pico-8 play session: mixed d-pad (fixed 12-tick cycle)

[t = 1 s] mixed d-pad (1.2s cycle ×~1): → ← ↑ ↓ + 🅾/❎ taps, ~1s
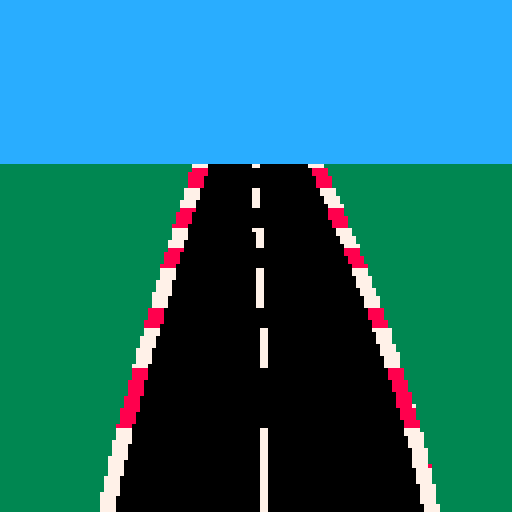
[t = 2 s] mixed d-pad (1.2s cycle ×~1): → ← ↑ ↓ + 🅾/❎ taps, ~2s
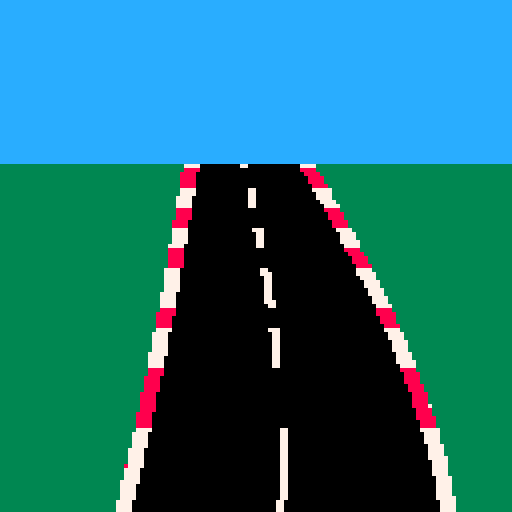
[t = 4 s] mixed d-pad (1.2s cycle ×~3): → ← ↑ ↓ + 🅾/❎ taps, ~4s
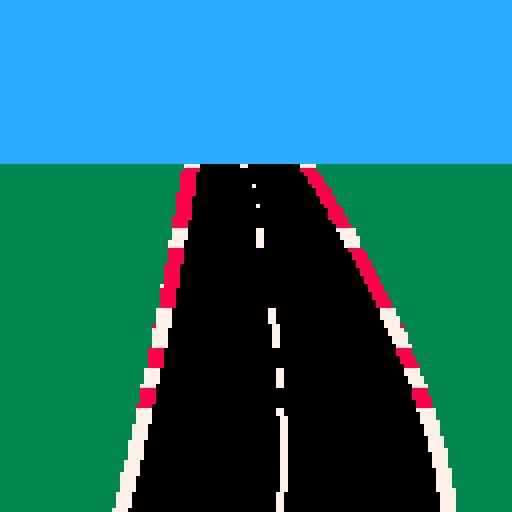
[t = 6 s] mixed d-pad (1.2s cycle ×~5): → ← ↑ ↓ + 🅾/❎ taps, ~6s
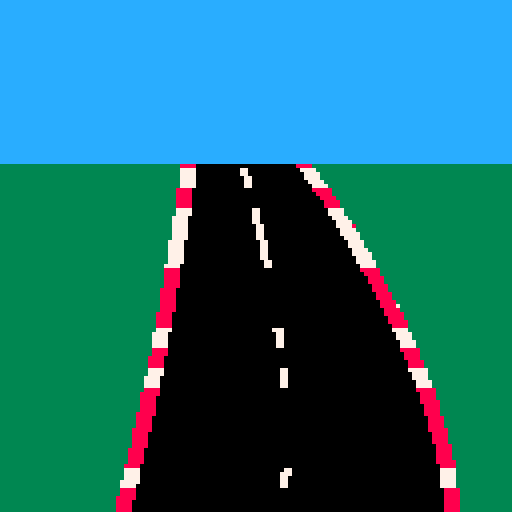
[t = 8 s] mixed d-pad (1.2s cycle ×~6): → ← ↑ ↓ + 🅾/❎ taps, ~8s
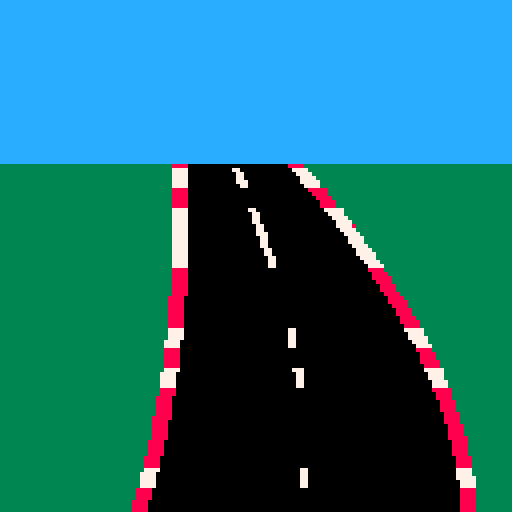

pico-8 cartridge
version 35
__lua__
function _init()
    roadBottomY = 158
    bezierAnchorY = 120
    leftBezierAnchorX = 20
    rightBezierAnchorX = 108
    centralBezierAnchorX = 64
    leftBezierTopX = 50
    rightBezierTopX = 78
    centralBezierTopX = 64
    horzY = 40
    horzMovementInterval = 0.25
    minXCurve = 0
    curbWidth = 4
    logfile = "log.txt"
end

function _update()
    if (btn(0)) then
        leftBezierAnchorX -= 1
        rightBezierAnchorX -= 1
        centralBezierAnchorX -= 1
        leftBezierTopX += horzMovementInterval
        rightBezierTopX += horzMovementInterval
        centralBezierTopX += horzMovementInterval
    end
    if (btn(1)) then
        leftBezierAnchorX += 1
        rightBezierAnchorX += 1
        centralBezierAnchorX += 1
        leftBezierTopX -= horzMovementInterval
        rightBezierTopX -= horzMovementInterval
        centralBezierTopX -= horzMovementInterval
    end
    if (btn(2)) then
        bezierAnchorY -= 1
        bezierAnchorY -= 1
    end
    if (btn(3)) then
        bezierAnchorY += 1
        bezierAnchorY += 1
    end
end

function _draw()
    cls(3)
    drawLeftRoadEdge()
    drawCentralLine()
    drawRightRoadEdge()
    drawSky()
    
end

function drawSky()
    rectfill(0,0,127,horzY,12)
end

function drawLeftRoadEdge()
    drawqbcExtended(20,roadBottomY,leftBezierTopX,horzY,leftBezierAnchorX,bezierAnchorY,200,0)
    drawqbcAlternating(20,roadBottomY,leftBezierTopX,horzY,leftBezierAnchorX,bezierAnchorY,200,curbWidth,7,8)
    -- pset(leftBezierAnchorX,bezierAnchorY,8)
end

function drawRightRoadEdge()
    drawqbcExtended(108,roadBottomY,rightBezierTopX,horzY,rightBezierAnchorX,bezierAnchorY,200,3)
    drawqbcAlternating(108,roadBottomY,rightBezierTopX,horzY,rightBezierAnchorX,bezierAnchorY,200,curbWidth,7,8)
    -- pset(rightBezierAnchorX,bezierAnchorY,8)
end

function drawCentralLine()
    drawqbcAlternating(64,roadBottomY,centralBezierTopX,horzY,centralBezierAnchorX,bezierAnchorY,200,2,7,0)
    -- pset(centralBezierAnchorX,bezierAnchorY,8)
end

function lv(v1,v2,t)
    return (1-t)*v1+t*v2
end

--Quadratic Bezier Curve Vector
function qbcvector(v1,v2,v3,t) 
    return  lv(lv(v1,v3,t), lv(v3,v2,t),t)
end

--draw Quadratic Bezier Curve
--x1,y1 = starting point 
--x2,y2 = end point
--x3,y3 = 3rd manipulating point 
--n = "amount of pixels in curve"(just put it higher than you expect)
--c = color
function drawqbc(x1,y1,x2,y2,x3,y3,n,w,c)
    for i = 1,n do 
        local t = i/n
        local x = qbcvector(x1,x2,x3,t)
        local y = qbcvector(y1,y2,y3,t)
        for j = 0,(w-1) do
            pset(x+j,y,c)
        end
    end
end

function toggleColour(originalCol,c1,c2)
    if originalCol == c1 then return c2 else return c1
    end
end

function drawqbcAlternating(x1,y1,x2,y2,x3,y3,n,w,c1,c2)
    local colour = c1
    for i = 1,n do 
        local t = i/n
        local x = qbcvector(x1,x2,x3,t)
        local y = qbcvector(y1,y2,y3,t)
        if flr(y) % 5 == 1 then colour = toggleColour(colour,c1,c2) end
        for j = 0,(w-1) do
            pset(x+j,y,colour)
        end
    end
end

function drawqbcExtended(x1,y1,x2,y2,x3,y3,n,c)
    for i = 1,n do 
        local t = i/n
        local x = qbcvector(x1,x2,x3,t)
        local y = qbcvector(y1,y2,y3,t)
        -- count x to 128
        for newX = x,128 do
            pset(newX,y,c)
        end
    end
end

function Dlog(str, overwrite)
    overwrite = overwrite or false
    printh(str, logfile, overwrite)
 end
__gfx__
00000000000000000000000000000000000000000000000000000000000000000000000000000000000000000000000000000000000000000000000000000000
00000000000000000000000000000000000000000000000000000000000000000000000000000000000000000000000000000000000000000000000000000000
00700700000000000000000000000000000000000000000000000000000000000000000000000000000000000000000000000000000000000000000000000000
00077000000000000000000000000000000000000000000000000000000000000000000000000000000000000000000000000000000000000000000000000000
00077000000000000000000000000000000000000000000000000000000000000000000000000000000000000000000000000000000000000000000000000000
00700700000000000000000000000000000000000000000000000000000000000000000000000000000000000000000000000000000000000000000000000000
00000000000000000000000000000000000000000000000000000000000000000000000000000000000000000000000000000000000000000000000000000000
00000000000000000000000000000000000000000000000000000000000000000000000000000000000000000000000000000000000000000000000000000000
00000000000000000000000000000000000000000000000000000000000000000000000000000000000000000000000000000000000000000000000000000000
00000000000000000000000000000000000000000000000000000000000000000000000000000000000000000000000000000000000000000000000000000000
00000000000000000000000000000000000000000000000000000000000000000000000000000000000000000000000000000000000000000000000000000000
00000000000000000000000000000000000000000000000000000000000000000000000000000000000000000000000000000000000000000000000000000000
00000000000000000000000000000000000000000000000000000000000000000000000000000000000000000000000000000000000000000000000000000000
00000000000000000000000000000000000000000000000000000000000000000000000000000000000000000000000000000000000000000000000000000000
00000000000000000000000000000000000000000000000000000000000000000000000000000000000000000000000000000000000000000000000000000000
00000000000000000000000000000000000000000000000000000000000000000000000000000000000000000000000000000000000000000000000000000000
00000000000000000000000000000000000000000000000000000000000000000000000000000000000000000000000000000000000000000000000000000000
00000000000000000000000000000000000000000000000000000000000000000000000000000000000000000000000000000000000000000000000000000000
00000000000000000000000000000000000000000000000000000000000000000000000000000000000000000000000000000000000000000000000000000000
00000000000000000000000000000000000000000000000000000000000000000000000000000000000000000000000000000000000000000000000000000000
00000000000000000000000000000000000000000000000000000000000000000000000000000000000000000000000000000000000000000000000000000000
00000000000000000000000000000000000000000000000000000000000000000000000000000000000000000000000000000000000000000000000000000000
00000000000000000000000000000000000000000000000000000000000000000000000000000000000000000000000000000000000000000000000000000000
00000000000000000000000000000000000000000000000000000000000000000000000000000000000000000000000000000000000000000000000000000000
00000000000000000000000000000000000000000000000000000000000000000000000000000000000000000000000000000000000000000000000000000000
00000000000000000000000000000000000000000000000000000000000000000000000000000000000000000000000000000000000000000000000000000000
00000000000000000000000000000000000000000000000000000000000000000000000000000000000000000000000000000000000000000000000000000000
00000000000000000000000000000000000000000000000000000000000000000000000000000000000000000000000000000000000000000000000000000000
00000000000000000000000000000000000000000000000000000000000000000000000000000000000000000000000000000000000000000000000000000000
00000000000000000000000000000000000000000000000000000000000000000000000000000000000000000000000000000000000000000000000000000000
00000000000000000000000000000000000000000000000000000000000000000000000000000000000000000000000000000000000000000000000000000000
00000000000000000000000000000000000000000000000000000000000000000000000000000000000000000000000000000000000000000000000000000000
00008888888000000000000000000000000000000000000000000000000000000000000000000000000000000000000000000000000000000000000000000000
00080000000800000000000000000000000000000000000000000000000000000000000000000000000000000000000000000000000000000000000000000000
00800000000080000000000000000000000000000000000000000000000000000000000000000000000000000000000000000000000000000000000000000000
08888888888888000000000000000000000000000000000000000000000000000000000000000000000000000000000000000000000000000000000000000000
88888888888888800000000000000000000000000000000000000000000000000000000000000000000000000000000000000000000000000000000000000000
88888888888888880000000000000000000000000000000000000000000000000000000000000000000000000000000000000000000000000000000000000000
88dd88aaaa88dd880000000000000000000000000000000000000000000000000000000000000000000000000000000000000000000000000000000000000000
00dd00000000dd000000000000000000000000000000000000000000000000000000000000000000000000000000000000000000000000000000000000000000
00000000000000000000000000000000000000000000000000000000000000000000000000000000000000000000000000000000000000000000000000000000
00000000000000000000000000000000000000000000000000000000000000000000000000000000000000000000000000000000000000000000000000000000
00000000000000000000000000000000000000000000000000000000000000000000000000000000000000000000000000000000000000000000000000000000
00000000000000000000000000000000000000000000000000000000000000000000000000000000000000000000000000000000000000000000000000000000
00000000000000000000000000000000000000000000000000000000000000000000000000000000000000000000000000000000000000000000000000000000
00000000000000000000000000000000000000000000000000000000000000000000000000000000000000000000000000000000000000000000000000000000
00000000000000000000000000000000000000000000000000000000000000000000000000000000000000000000000000000000000000000000000000000000
00000000000000000000000000000000000000000000000000000000000000000000000000000000000000000000000000000000000000000000000000000000
00000000000000000000000000000000000000000000000000000000000000000000000000000000000000000000000000000000000000000000000000000000
00000000000000000000000000000000000000000000000000000000000000000000000000000000000000000000000000000000000000000000000000000000
00000088888888888800000000000000000000000000000000000000000000000000000000000000000000000000000000000000000000000000000000000000
00000880000660000880000000000000000000000000000000000000000000000000000000000000000000000000000000000000000000000000000000000000
00008800000000000088000000000000000000000000000000000000000000000000000000000000000000000000000000000000000000000000000000000000
00888888888888888888880000000000000000000000000000000000000000000000000000000000000000000000000000000000000000000000000000000000
08888888888888888888888000000000000000000000000000000000000000000000000000000000000000000000000000000000000000000000000000000000
88888888888888888888888800000000000000000000000000000000000000000000000000000000000000000000000000000000000000000000000000000000
99977000000770000007799900000000000000000000000000000000000000000000000000000000000000000000000000000000000000000000000000000000
44444000007007000004444400000000000000000000000000000000000000000000000000000000000000000000000000000000000000000000000000000000
88888888888888888888888800000000000000000000000000000000000000000000000000000000000000000000000000000000000000000000000000000000
88888888877757788888888800000000000000000000000000000000000000000000000000000000000000000000000000000000000000000000000000000000
08888888875775788888888000000000000000000000000000000000000000000000000000000000000000000000000000000000000000000000000000000000
05888888888888888888885000000000000000000000000000000000000000000000000000000000000000000000000000000000000000000000000000000000
05555500000000000055555000000000000000000000000000000000000000000000000000000000000000000000000000000000000000000000000000000000
